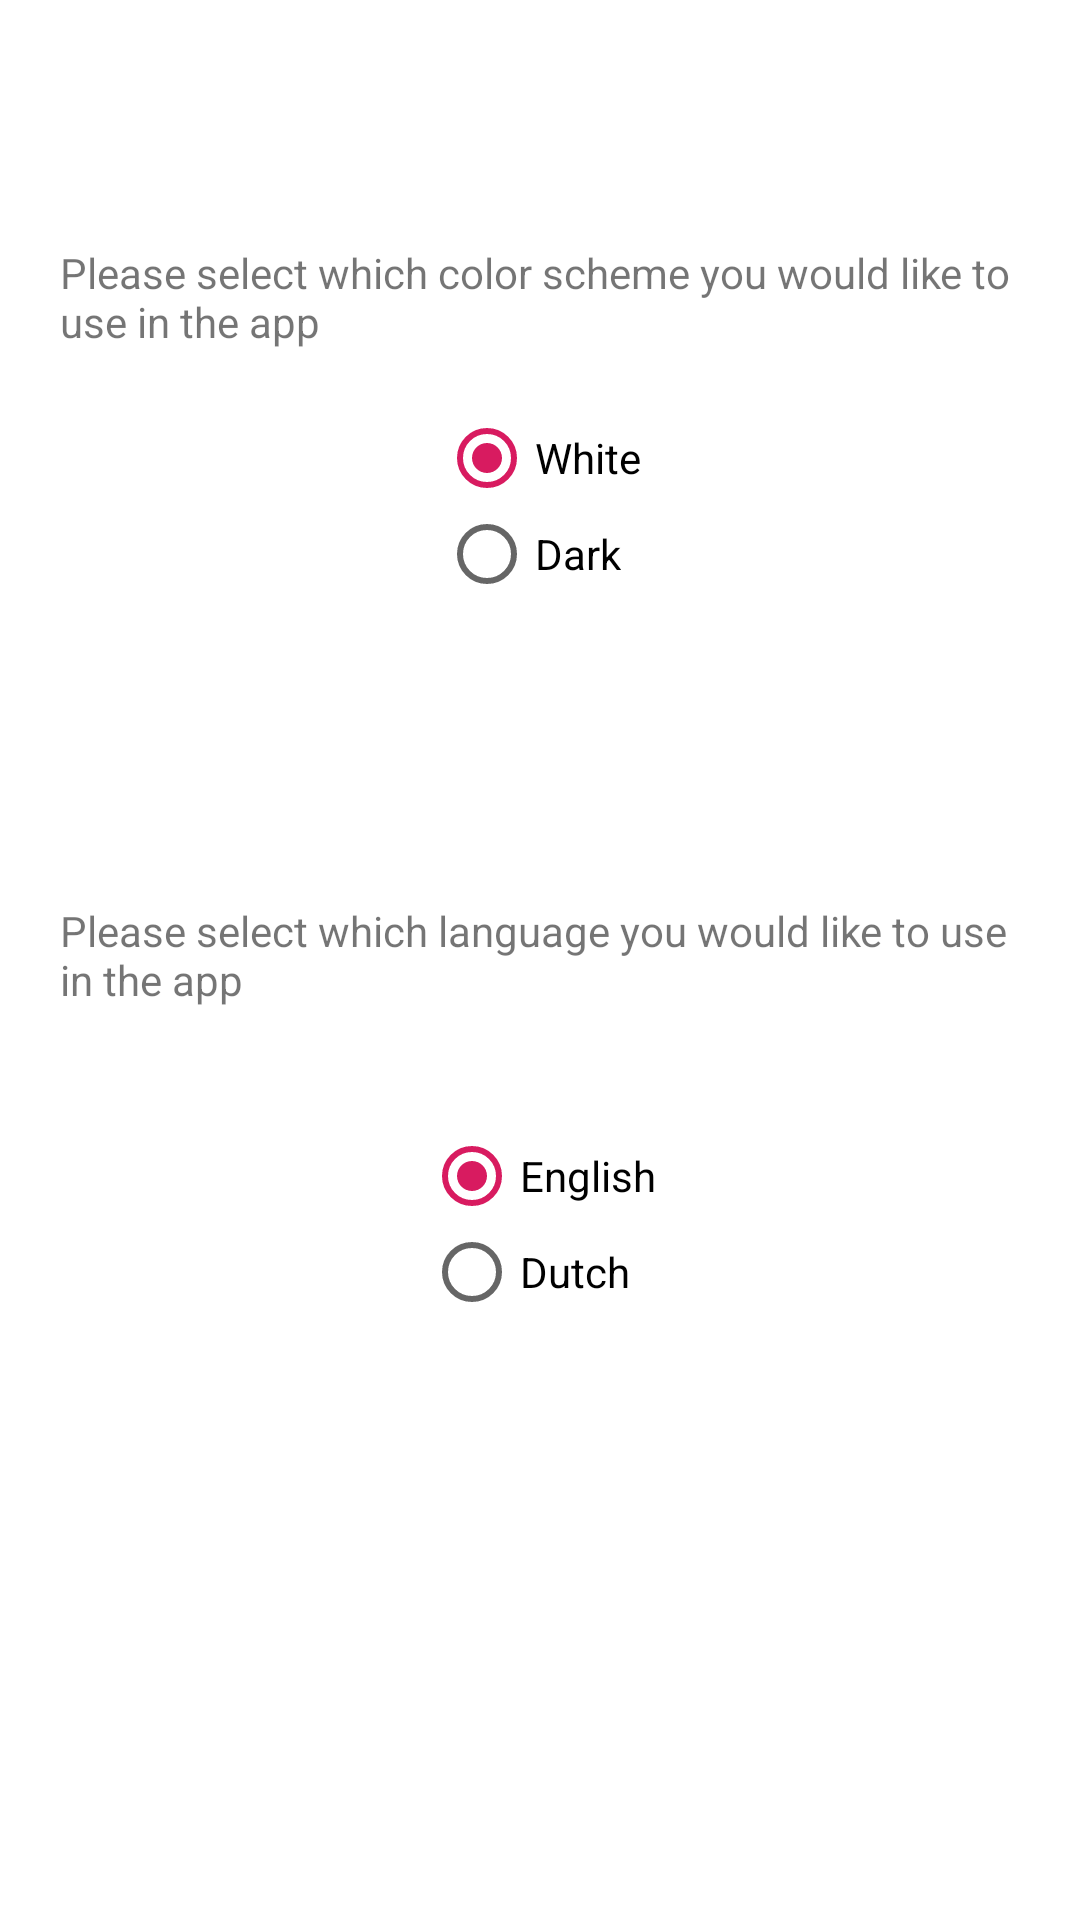

Here is an Android app screen rendered from its layout file. Give the layout XML and the strings, colors and styles it references.
<!-- AndroidManifest.xml: application theme AppTheme -->
<!-- res/layout/fragment_settings.xml -->
<FrameLayout xmlns:android="http://schemas.android.com/apk/res/android"
    xmlns:app="http://schemas.android.com/apk/res-auto"
    xmlns:tools="http://schemas.android.com/tools"
    android:layout_width="match_parent"
    android:layout_height="match_parent"
    android:background="@android:color/white"
    tools:context="com.example.fragments.SettingsFragment">

    <androidx.constraintlayout.widget.ConstraintLayout
        android:id="@+id/constraintLayoutSettings"
        android:layout_width="match_parent"
        android:layout_height="match_parent">

        <RadioGroup
            android:id="@+id/radioGroupLanguage"
            android:layout_width="wrap_content"
            android:layout_height="wrap_content"
            android:layout_marginStart="150dp"
            android:layout_marginEnd="150dp"
            android:layout_marginBottom="200dp"
            android:checkedButton="@+id/radioBtnEng"
            app:layout_constraintBottom_toBottomOf="parent"
            app:layout_constraintEnd_toEndOf="parent"
            app:layout_constraintStart_toStartOf="parent">

            <RadioButton
                android:id="@+id/radioBtnEng"
                android:layout_width="wrap_content"
                android:layout_height="wrap_content"
                android:text="@string/radioBtnEng" />

            <RadioButton
                android:id="@+id/radioBtnNL"
                android:layout_width="wrap_content"
                android:layout_height="wrap_content"
                android:text="@string/radioBtnNl" />
        </RadioGroup>

        <androidx.constraintlayout.widget.Barrier
            android:id="@+id/barrierLang"
            android:layout_width="wrap_content"
            android:layout_height="wrap_content"
            app:barrierDirection="top"
            app:constraint_referenced_ids="radioGroupLanguage,txtLanguagePicker"
            tools:layout_editor_absoluteY="731dp" />

        <TextView
            android:id="@+id/txtLanguagePicker"
            android:layout_width="wrap_content"
            android:layout_height="wrap_content"
            android:layout_marginStart="176dp"
            android:layout_marginEnd="176dp"
            android:layout_marginBottom="20dp"
            android:text="@string/textViewLanguageDesc"
            app:layout_constraintBottom_toTopOf="@+id/radioGroupLanguage"
            android:padding="20dp"
            app:layout_constraintEnd_toEndOf="parent"
            app:layout_constraintStart_toStartOf="parent" />

        <RadioGroup
            android:id="@+id/radioGroupColor"
            android:layout_width="wrap_content"
            android:layout_height="wrap_content"
            android:layout_marginStart="150dp"
            android:layout_marginEnd="150dp"
            android:layout_marginBottom="80dp"
            android:checkedButton="@+id/radioBtnWhite"
            app:layout_constraintBottom_toTopOf="@+id/txtLanguagePicker"
            app:layout_constraintEnd_toEndOf="parent"
            app:layout_constraintStart_toStartOf="parent">

            <RadioButton
                android:id="@+id/radioBtnWhite"
                android:layout_width="wrap_content"
                android:layout_height="wrap_content"
                android:text="@string/radioBtnWhite" />

            <RadioButton
                android:id="@+id/radioBtnDark"
                android:layout_width="wrap_content"
                android:layout_height="wrap_content"
                android:text="@string/radioBtnDark" />
        </RadioGroup>

        <TextView
            android:id="@+id/txtColorPicker"
            android:layout_width="wrap_content"
            android:layout_height="wrap_content"
            android:layout_marginStart="176dp"
            android:layout_marginEnd="176dp"
            android:padding="20dp"
            android:text="@string/textViewColorDesc"
            app:layout_constraintBottom_toTopOf="@+id/radioGroupColor"
            app:layout_constraintEnd_toEndOf="parent"
            app:layout_constraintStart_toStartOf="parent" />

        <androidx.constraintlayout.widget.Barrier
            android:id="@+id/barrierColor"
            android:layout_width="wrap_content"
            android:layout_height="wrap_content"
            app:barrierDirection="top"
            app:constraint_referenced_ids="radioGroupColor,txtColorPicker"
            tools:layout_editor_absoluteY="731dp" />

    </androidx.constraintlayout.widget.ConstraintLayout>

</FrameLayout>
<!-- resources referenced by this layout -->
<resources>
  <string name="radioBtnDark">Dark</string>
  <string name="radioBtnEng">English</string>
  <string name="radioBtnNl">Dutch</string>
  <string name="radioBtnWhite">White</string>
  <string name="textViewColorDesc">Please select which color scheme you would like to use in the app</string>
  <string name="textViewLanguageDesc">Please select which language you would like to use in the app</string>
  <style name="AppTheme" parent="Theme.AppCompat.Light.DarkActionBar">
          
          <item name="colorPrimary">@color/colorPrimary</item>
          <item name="colorPrimaryDark">@color/colorPrimaryDark</item>
          <item name="colorAccent">@color/colorAccent</item>
      </style>
  <color name="colorPrimary">#008577</color>
  <color name="colorPrimaryDark">#00574B</color>
  <color name="colorAccent">#D81B60</color>
</resources>
